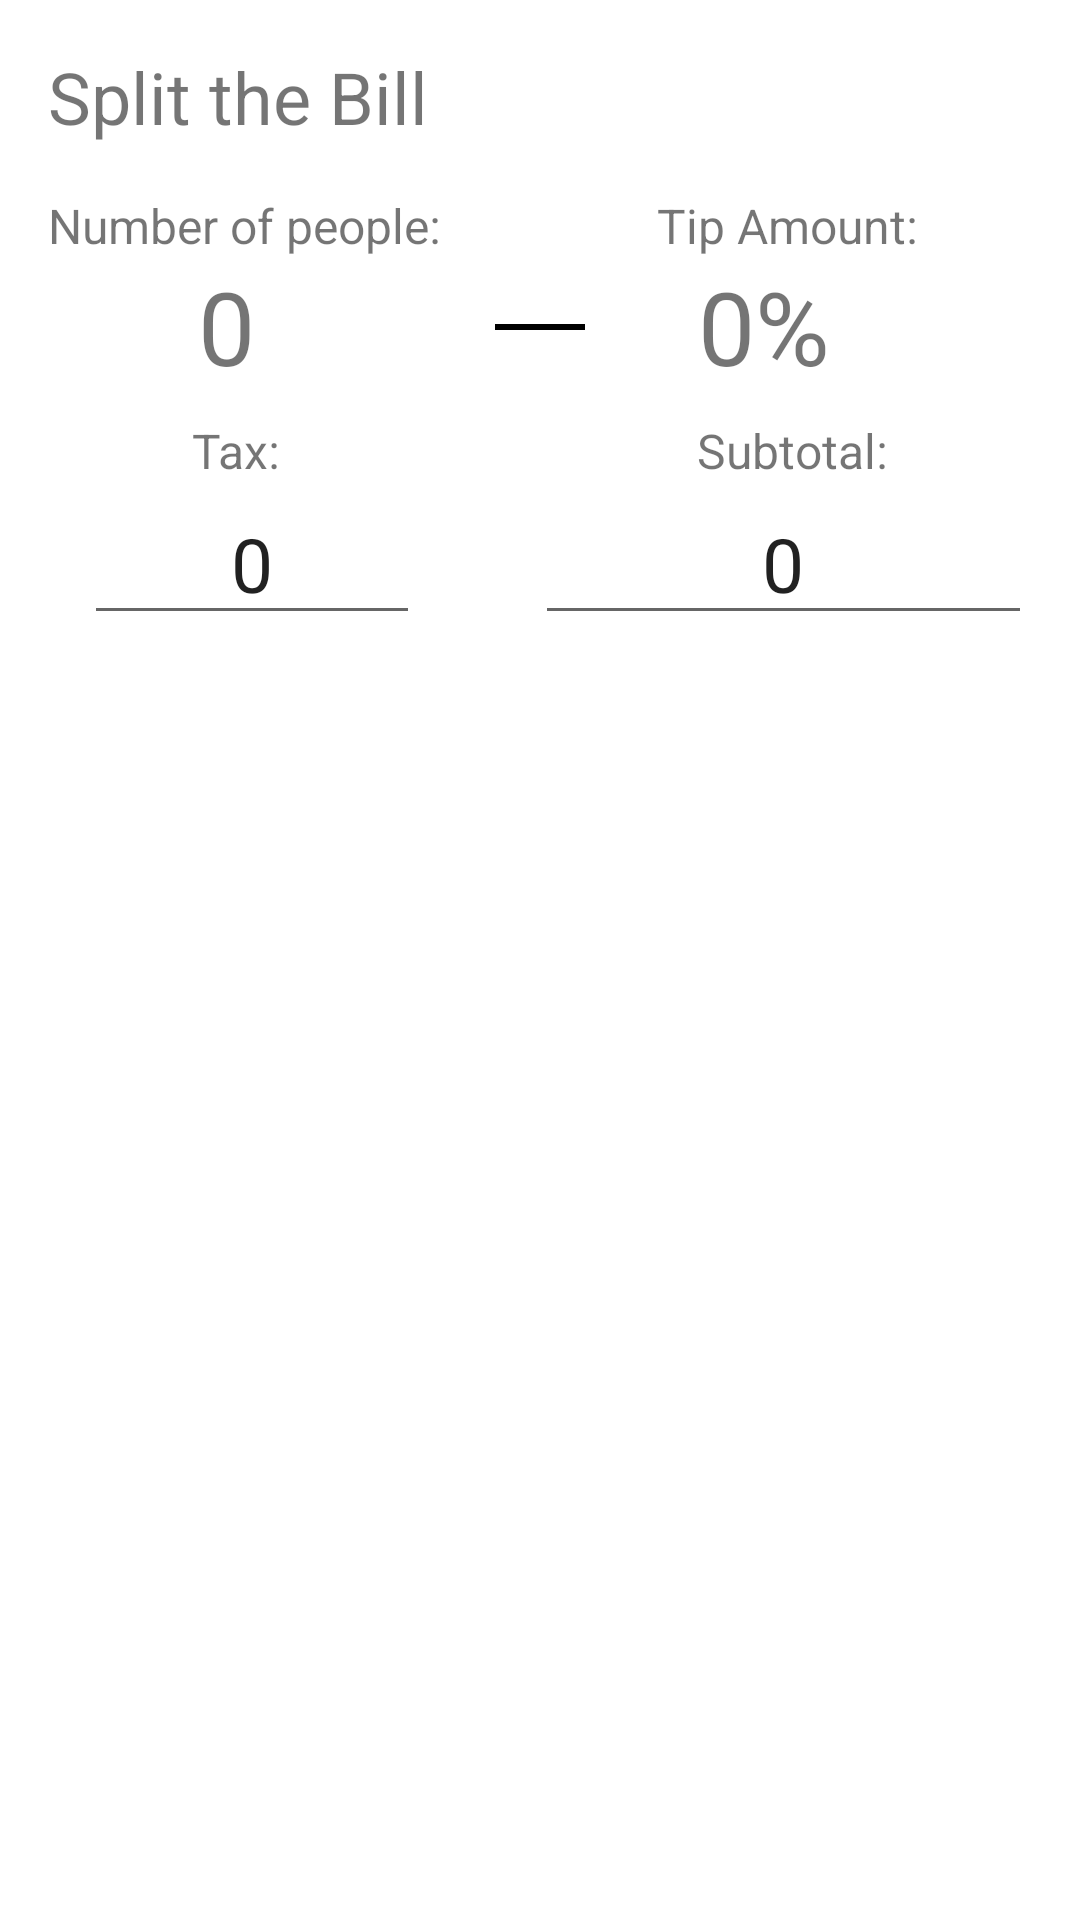

Android layout source for this screen:
<!-- AndroidManifest.xml: application theme Theme.SplitTheBill -->
<!-- res/layout/bill_page.xml -->
<?xml version="1.0" encoding="utf-8"?>
<LinearLayout xmlns:android="http://schemas.android.com/apk/res/android"
    xmlns:app="http://schemas.android.com/apk/res-auto"
    xmlns:tools="http://schemas.android.com/tools"
    android:layout_width="match_parent"
    android:layout_height="wrap_content"
    android:orientation="vertical"
    android:focusable="true"
    android:focusableInTouchMode="true">


    <androidx.constraintlayout.widget.ConstraintLayout
        android:layout_width="match_parent"
        android:layout_height="match_parent">


        
        <TextView
            android:id="@+id/title_textView"
            android:layout_width="wrap_content"
            android:layout_height="wrap_content"
            android:layout_marginStart="16dp"
            android:layout_marginTop="16dp"
            android:text="@string/title"
            android:textSize="24sp"
            app:layout_constraintStart_toStartOf="parent"
            app:layout_constraintTop_toTopOf="parent"
            tools:ignore="TextContrastCheck" />


        <TextView
            android:id="@+id/number_of_people_label_textView"
            android:layout_width="wrap_content"
            android:layout_height="wrap_content"
            android:layout_marginStart="16dp"
            android:layout_marginTop="16dp"
            android:text="@string/number_of_people_label"
            android:textSize="16sp"
            app:layout_constraintStart_toStartOf="parent"
            app:layout_constraintTop_toBottomOf="@+id/title_textView" />




        
        <TextView
            android:id="@+id/number_of_people_textView"
            android:layout_width="wrap_content"
            android:layout_height="wrap_content"
            android:layout_marginEnd="32dp"
            android:text="@string/number_of_people"
            android:textSize="34sp"
            app:layout_constraintEnd_toStartOf="@+id/people_add_imageView"
            app:layout_constraintTop_toBottomOf="@+id/number_of_people_label_textView" />

        <ImageView
            android:id="@+id/people_add_imageView"
            android:layout_width="30dp"
            android:layout_height="30dp"
            android:layout_marginTop="8dp"
            app:layout_constraintEnd_toEndOf="@+id/number_of_people_label_textView"
            app:layout_constraintTop_toBottomOf="@+id/number_of_people_label_textView"
            app:srcCompat="@drawable/add_icon" />


        <TextView
            android:id="@+id/tip_amount_label_textView"
            android:layout_width="wrap_content"
            android:layout_height="wrap_content"
            android:layout_marginTop="16dp"
            android:text="@string/tip_amount_label"
            android:textSize="16sp"
            app:layout_constraintEnd_toStartOf="@+id/tip_add_imageView"
            app:layout_constraintTop_toBottomOf="@+id/title_textView" />


        <TextView
            android:id="@+id/tip_amount_textView"
            android:layout_width="wrap_content"
            android:layout_height="wrap_content"
            android:layout_marginStart="8dp"
            android:text="@string/tip_amount"
            android:textSize="34sp"
            app:layout_constraintEnd_toStartOf="@+id/tip_add_imageView"
            app:layout_constraintStart_toEndOf="@+id/tip_subtract_imageView"
            app:layout_constraintTop_toBottomOf="@+id/tip_amount_label_textView" />


        <ImageView
            android:id="@+id/tip_subtract_imageView"
            android:layout_width="30dp"
            android:layout_height="30dp"
            android:layout_marginTop="8dp"
            android:layout_marginEnd="24dp"
            app:layout_constraintEnd_toStartOf="@+id/tip_amount_label_textView"
            app:layout_constraintTop_toBottomOf="@+id/tip_amount_label_textView"
            app:srcCompat="@drawable/minus_icon" />


        <ImageView
            android:id="@+id/tip_add_imageView"
            android:layout_width="30dp"
            android:layout_height="30dp"
            android:layout_marginTop="8dp"
            android:layout_marginEnd="24dp"
            app:layout_constraintEnd_toEndOf="parent"
            app:layout_constraintTop_toBottomOf="@+id/tip_amount_label_textView"
            app:srcCompat="@drawable/add_icon" />


        <TextView
            android:id="@+id/tax_label_textView"
            android:layout_width="wrap_content"
            android:layout_height="wrap_content"
            android:layout_marginStart="64dp"
            android:layout_marginTop="8dp"
            android:text="@string/tax_label"
            android:textSize="16sp"
            app:layout_constraintStart_toStartOf="parent"
            app:layout_constraintTop_toBottomOf="@+id/number_of_people_textView" />



        

        <EditText
            android:id="@+id/tax_result_textView"
            android:layout_width="wrap_content"
            android:layout_height="wrap_content"
            android:layout_marginStart="28dp"
            android:gravity="center"
            android:clickable="true"
            android:hint="Enter Tax"
            android:text="0"
            android:inputType="numberDecimal"
            android:onClick="onClick"
            android:textSize="25sp"
            app:layout_constraintStart_toStartOf="parent"
            app:layout_constraintTop_toBottomOf="@+id/tax_label_textView" />

        <ImageView
            android:id="@+id/dollarsign_imageView"
            android:layout_width="30dp"
            android:layout_height="30dp"
            android:layout_marginBottom="16dp"
            app:layout_constraintBottom_toBottomOf="parent"
            app:layout_constraintEnd_toStartOf="@+id/tax_result_textView"
            app:layout_constraintStart_toStartOf="parent"
            app:srcCompat="@drawable/dollarsign" />

        <ImageView
            android:id="@+id/dollarsign_imageView2"
            android:layout_width="30dp"
            android:layout_height="30dp"
            android:layout_marginBottom="16dp"
            app:layout_constraintBottom_toBottomOf="parent"
            app:layout_constraintEnd_toStartOf="@+id/subtotal_result_textView"
            app:srcCompat="@drawable/dollarsign" />

        <TextView
            android:id="@+id/subtotal_label_textView"
            android:layout_width="wrap_content"
            android:layout_height="wrap_content"
            android:layout_marginTop="8dp"
            android:layout_marginEnd="64dp"
            android:text="@string/subtotal_label"
            android:textSize="16sp"
            app:layout_constraintEnd_toEndOf="parent"
            app:layout_constraintTop_toBottomOf="@+id/tip_amount_textView" />


        <EditText
            android:id="@+id/subtotal_result_textView"
            android:layout_width="wrap_content"
            android:layout_height="wrap_content"
            android:gravity="center"
            android:layout_marginEnd="16dp"
            android:hint="Enter Subtotal"
            android:text="0"
            android:textSize="25sp"
            app:layout_constraintEnd_toEndOf="parent"
            app:layout_constraintTop_toBottomOf="@+id/subtotal_label_textView"
            android:inputType="numberDecimal"
            android:onClick="onClick"
            android:clickable="true"/>

    </androidx.constraintlayout.widget.ConstraintLayout>


    <FrameLayout
        android:id="@+id/fragment_container"
        android:layout_width="match_parent"
        android:layout_height="match_parent"
        />

</LinearLayout>
<!-- resources referenced by this layout -->
<resources>
  <!-- drawable minus_icon (drawable) -->
  <vector xmlns:android="http://schemas.android.com/apk/res/android"
      android:width="455dp"
      android:height="455dp"
      android:viewportWidth="455"
      android:viewportHeight="455">
    <path
        android:fillColor="#FF000000"
        android:pathData="M0,212.5h455v30h-455z"/>
  </vector>
  <string name="number_of_people">0</string>
  <string name="number_of_people_label">Number of people:</string>
  <string name="subtotal_label">Subtotal:</string>
  <string name="tax_label">Tax:</string>
  <string name="tip_amount">0%</string>
  <string name="tip_amount_label">Tip Amount:</string>
  <string name="title">Split the Bill</string>
  <style name="Theme.SplitTheBill" parent="Theme.MaterialComponents.DayNight.DarkActionBar">
          
          <item name="colorPrimary">@color/black</item>
          <item name="colorPrimaryVariant">@color/black</item>
          <item name="colorOnPrimary">@color/white</item>
          
          <item name="colorSecondary">@color/teal_200</item>
          <item name="colorSecondaryVariant">@color/teal_700</item>
          <item name="colorOnSecondary">@color/black</item>
          
          <item name="android:statusBarColor" tools:targetApi="l">?attr/colorPrimaryVariant</item>
          
      </style>
  <!-- not gathered from this repository: default colours our renderer supplied (Android Studio template values) -->
  <color name="teal_200">#FF03DAC5</color>
  <color name="teal_700">#FF018786</color>
  <color name="black">#FF000000</color>
  <color name="white">#FFFFFFFF</color>
</resources>
